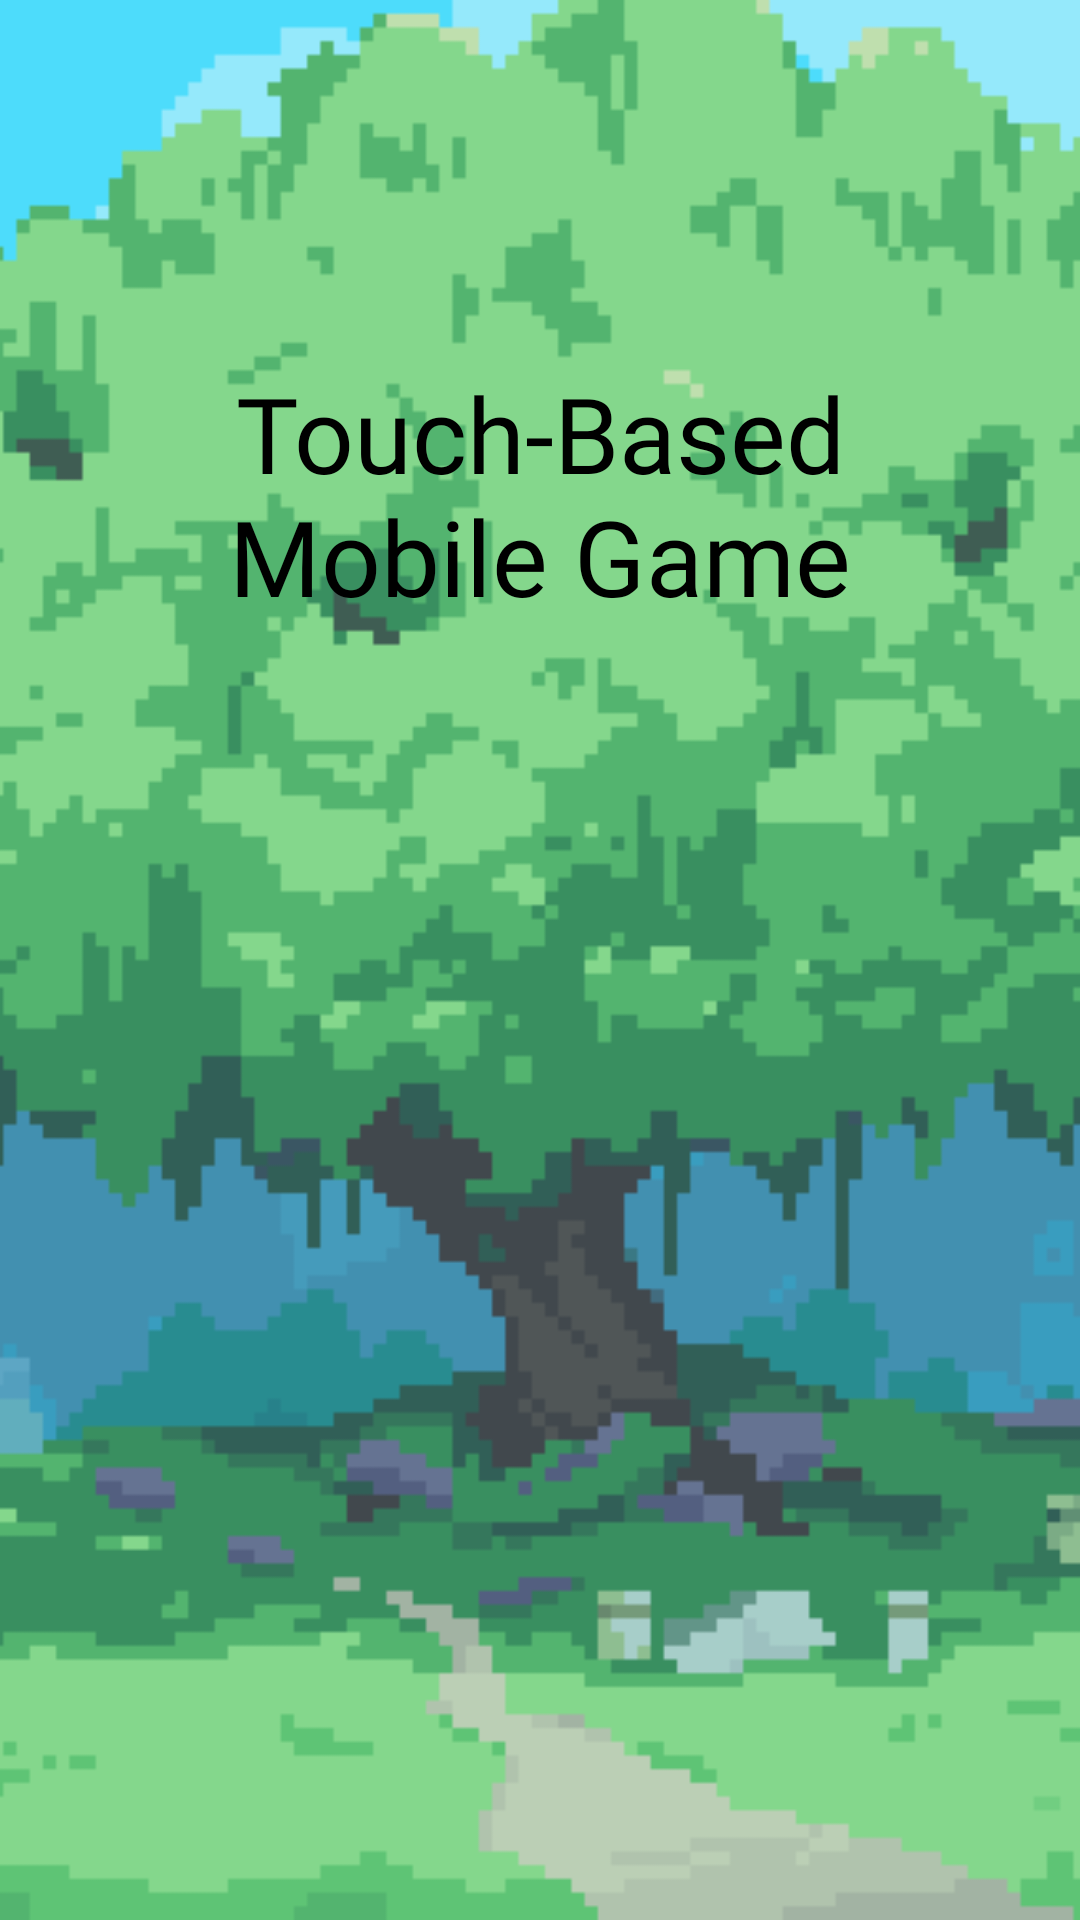

Produce the Android XML layout that renders to this screen, including the resource entries it uses.
<!-- AndroidManifest.xml: application theme Theme.New_FYP -->
<!-- res/layout/activity_login_page.xml -->
<?xml version="1.0" encoding="utf-8"?>
<androidx.constraintlayout.widget.ConstraintLayout xmlns:android="http://schemas.android.com/apk/res/android"
    xmlns:app="http://schemas.android.com/apk/res-auto"
    xmlns:tools="http://schemas.android.com/tools"
    android:layout_width="match_parent"
    android:layout_height="match_parent"
    tools:context=".Login_page"
    android:background="@drawable/windrisebackground">


    <TextView
        android:id="@+id/textView"
        android:layout_width="313dp"
        android:layout_height="100dp"
        android:fontFamily="@font/lemon_days"
        android:gravity="center"
        android:text="Touch-Based Mobile Game"
        android:textColor="@color/black"
        android:textSize="35dp"
        app:layout_constraintBottom_toBottomOf="parent"
        app:layout_constraintEnd_toEndOf="parent"
        app:layout_constraintStart_toStartOf="parent"
        app:layout_constraintTop_toTopOf="parent"
        app:layout_constraintVertical_bias="0.213" />
</androidx.constraintlayout.widget.ConstraintLayout>
<!-- resources referenced by this layout -->
<resources>
  <color name="black">#FF000000</color>
  <!-- drawable windrisebackground: png bitmap (drawable, 7224 bytes) -->
  <style name="Theme.New_FYP" parent="Theme.MaterialComponents.DayNight.DarkActionBar">
          
          <item name="colorPrimary">@color/purple_500</item>
          <item name="colorPrimaryVariant">@color/purple_700</item>
          <item name="colorOnPrimary">@color/white</item>
          
          <item name="colorSecondary">@color/teal_200</item>
          <item name="colorSecondaryVariant">@color/teal_700</item>
          <item name="colorOnSecondary">@color/black</item>
          
          <item name="android:statusBarColor">?attr/colorPrimaryVariant</item>
          
      </style>
  <color name="purple_500">#FF6200EE</color>
  <color name="purple_700">#FF3700B3</color>
  <color name="white">#FFFFFFFF</color>
  <color name="teal_200">#FF03DAC5</color>
  <color name="teal_700">#FF018786</color>
</resources>
